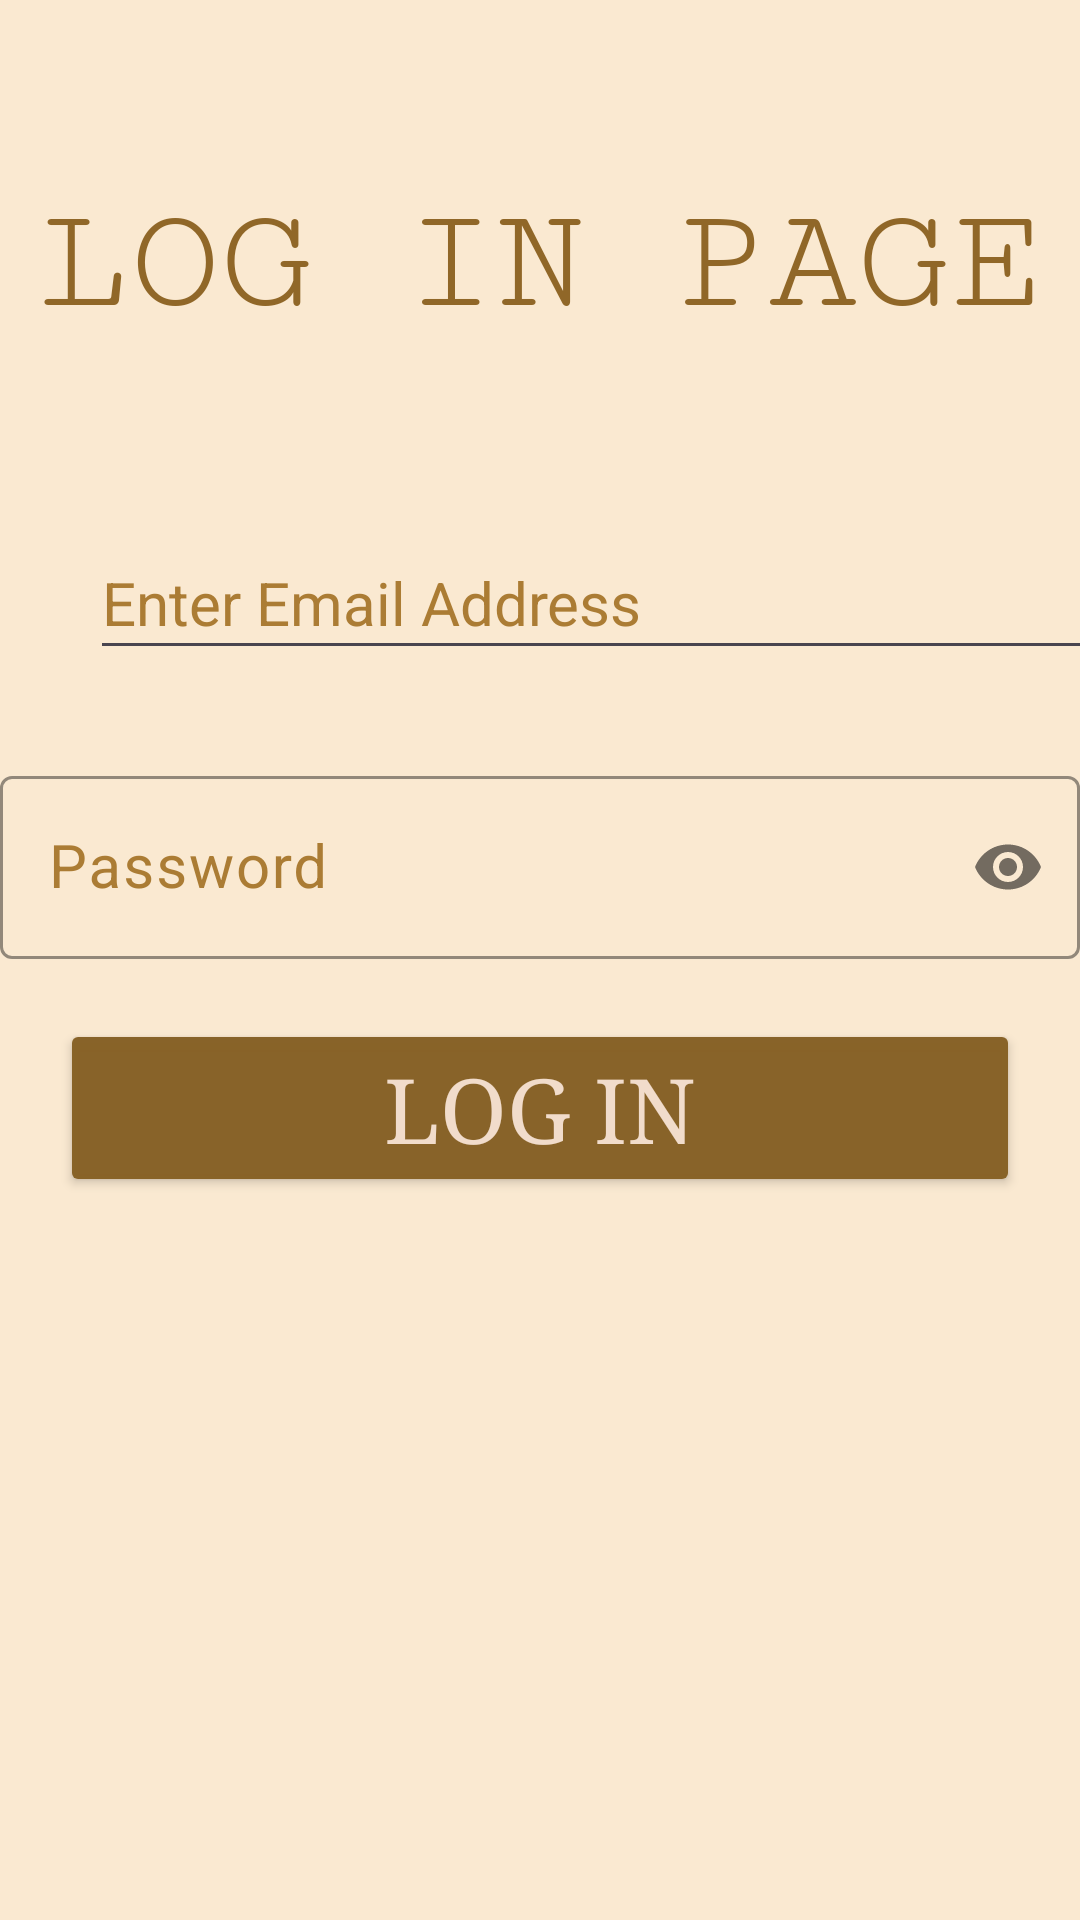

This screen was rendered from an Android layout file. Write that file and the resources it references.
<!-- AndroidManifest.xml: application theme Theme.MyandroidProject -->
<!-- res/layout/activity_log_in.xml -->
<?xml version="1.0" encoding="utf-8"?>
<LinearLayout xmlns:android="http://schemas.android.com/apk/res/android"
    android:layout_width="match_parent"
    xmlns:app="http://schemas.android.com/apk/res-auto"
    android:background="#FAE9D1"
    android:orientation="vertical"
    android:layout_height="match_parent">



    <TextView
        android:layout_width="wrap_content"
        android:layout_height="wrap_content"
        android:text="LOG IN PAGE"
        android:layout_marginTop="60sp"
        android:textColor="#FD8F6626"
        android:fontFamily="serif-monospace"
        android:layout_gravity="center"
        android:textSize="50sp"/>


    <EditText
        android:id="@+id/edtgmail"
        android:layout_width="353dp"
        android:layout_height="wrap_content"
        android:layout_marginLeft="30sp"
        android:layout_marginTop="60sp"
        android:layout_marginRight="30sp"
        android:ems="10"
        android:hint="Enter Email Address"

        android:minHeight="48dp"
        android:textColorHint="#FDAA7B32"
        android:textSize="20sp" />

    <com.google.android.material.textfield.TextInputLayout
        android:layout_width="match_parent"
        android:layout_height="wrap_content"
        android:layout_marginTop="30dp"
        android:hint="Password"
        android:textColorHint="#FDAA7B32"
        app:boxStrokeColor="@color/black"
        app:passwordToggleEnabled="true">

        <com.google.android.material.textfield.TextInputEditText
            android:id="@+id/logpass"
            android:layout_width="match_parent"
            android:layout_height="wrap_content"
            android:inputType="textPassword"
            android:minHeight="30dp"
            android:textColor="@color/black"
            android:textSize="20sp" />
    </com.google.android.material.textfield.TextInputLayout>


    <Button
        android:id="@+id/login"
        android:layout_width="match_parent"
        android:layout_height="wrap_content"
        android:layout_margin="20sp"
        android:layout_marginStart="20dp"
        android:layout_marginLeft="20dp"
        android:layout_marginTop="100sp"
        android:layout_marginEnd="20dp"
        android:layout_marginRight="20dp"
        android:layout_marginBottom="50dp"
        android:backgroundTint="#FD886228"
        android:fontFamily="serif"
        android:text="Log in"
        android:textColor="#F1DCCB"
        android:textSize="30sp" />


</LinearLayout>
<!-- resources referenced by this layout -->
<resources>
  <style name="Theme.MyandroidProject" parent="Base.Theme.MyandroidProject" />
  <style name="Base.Theme.MyandroidProject" parent="Theme.Material3.DayNight.NoActionBar">
          
          
      </style>
  <!-- not gathered from this repository: default colours our renderer supplied (Android Studio template values) -->
  <color name="black">#FF000000</color>
</resources>
